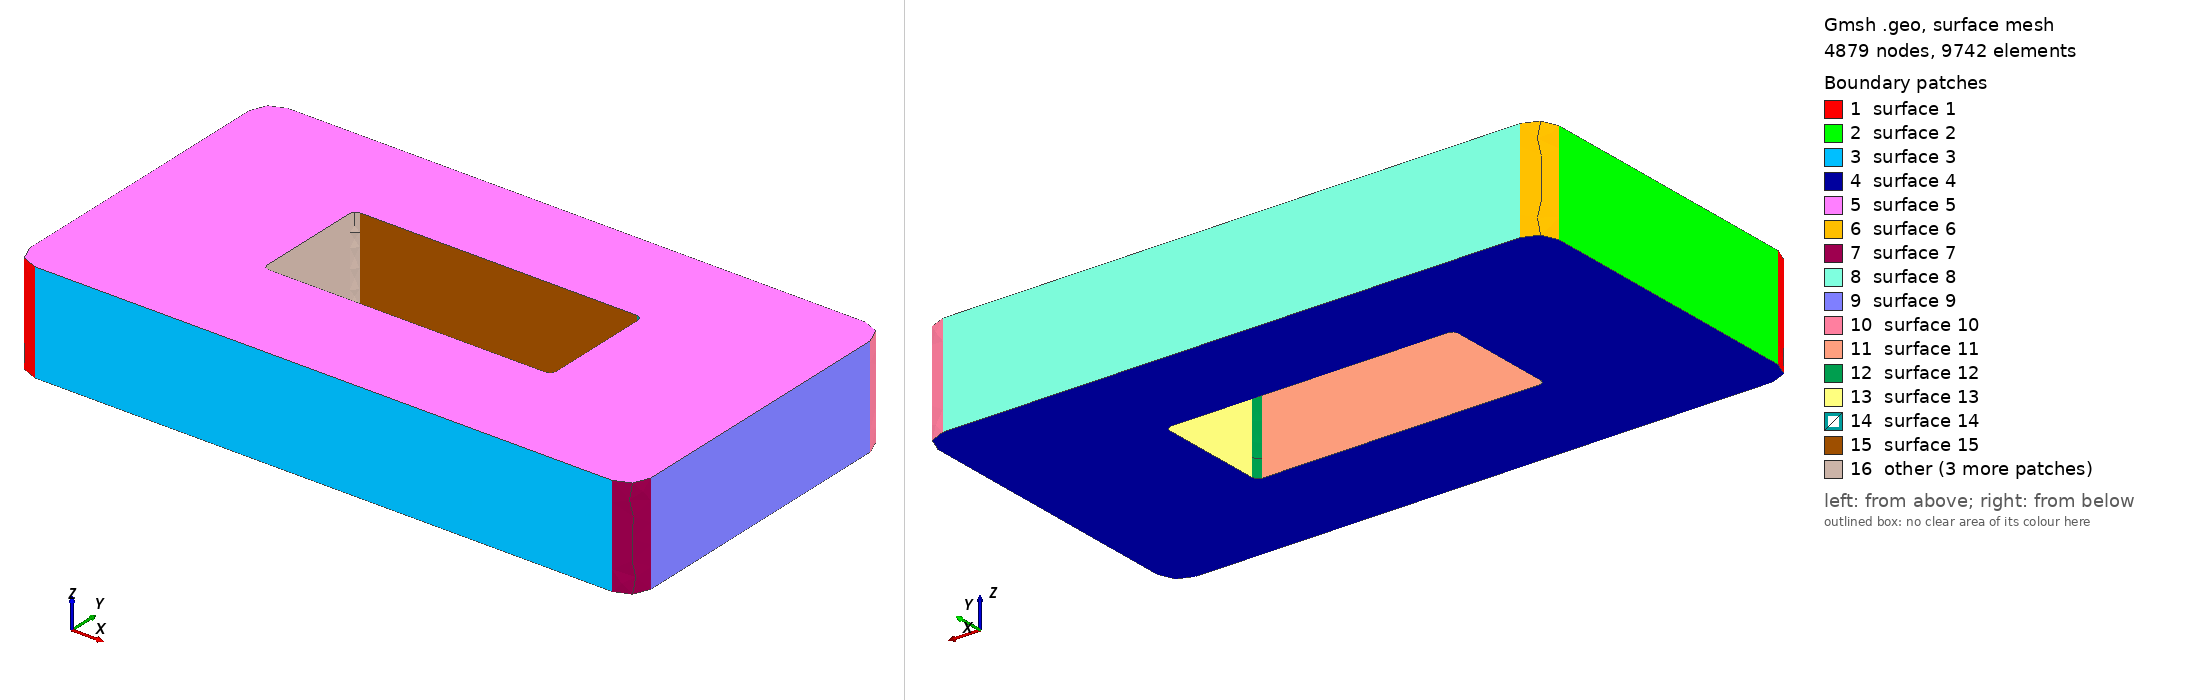

Gmsh geometry script, surface-meshed: 4879 nodes, 9742 surface elements. Boundary patches (legend numbers): 1 surface 1, 2 surface 2, 3 surface 3, 4 surface 4, 5 surface 5, 6 surface 6, 7 surface 7, 8 surface 8, 9 surface 9, 10 surface 10, 11 surface 11, 12 surface 12, 13 surface 13, 14 surface 14, 15 surface 15, 16 other. Left view from above one corner, right view from below the opposite corner. The script declares no physical surfaces, so the legend lists its geometric surfaces. The drawing asked Gmsh for element sizes between 1% and 20% of the model's largest extent; the script's own settings can give other sizes.

=== seat_2.geo (drawn) ===
SetFactory("OpenCASCADE");
Point(102) = {-170.0, -78.0, 0.0};
Point(103) = {-158.0, -78.0, 0.0};
Point(104) = {-158.0, -90.0, 0.0};
Circle(101) = {102, 103, 104};
Point(106) = {158.0, -90.0, 0.0};
Line(105) = {104, 106};
Point(108) = {158.0, -78.0, 0.0};
Point(109) = {170.0, -78.0, 0.0};
Circle(107) = {106, 108, 109};
Point(111) = {170.0, 78.0, 0.0};
Line(110) = {109, 111};
Point(113) = {158.0, 78.0, 0.0};
Point(114) = {158.0, 90.0, 0.0};
Circle(112) = {111, 113, 114};
Point(116) = {-158.0, 90.0, 0.0};
Line(115) = {114, 116};
Point(118) = {-158.0, 78.0, 0.0};
Point(119) = {-170.0, 78.0, 0.0};
Circle(117) = {116, 118, 119};
Line(120) = {119, 102};
Curve Loop(121) = {101,105,107,110,112,115,117,120};
Plane Surface(122) = {121};
seatEx[] = Extrude {0,0,55.0} { Surface{122}; };
seat = seatEx[1];
Point(1124) = {-79.0, -27.5, -1.0};
Point(1125) = {-76.0, -27.5, -1.0};
Point(1126) = {-76.0, -30.5, -1.0};
Circle(1123) = {1124, 1125, 1126};
Point(1128) = {76.0, -30.5, -1.0};
Line(1127) = {1126, 1128};
Point(1130) = {76.0, -27.5, -1.0};
Point(1131) = {79.0, -27.5, -1.0};
Circle(1129) = {1128, 1130, 1131};
Point(1133) = {79.0, 31.5, -1.0};
Line(1132) = {1131, 1133};
Point(1135) = {76.0, 31.5, -1.0};
Point(1136) = {76.0, 34.5, -1.0};
Circle(1134) = {1133, 1135, 1136};
Point(1138) = {-76.0, 34.5, -1.0};
Line(1137) = {1136, 1138};
Point(1140) = {-76.0, 31.5, -1.0};
Point(1141) = {-79.0, 31.5, -1.0};
Circle(1139) = {1138, 1140, 1141};
Line(1142) = {1141, 1124};
Curve Loop(1143) = {1123,1127,1129,1132,1134,1137,1139,1142};
Plane Surface(1144) = {1143};
throatEx[] = Extrude {0,0,57.0} { Surface{1144}; };
throat = throatEx[1];
body[] = BooleanDifference{ Volume{seat}; Delete; }{ Volume{throat}; Delete; };
Mesh.MeshSizeMax=13.5; Mesh.MeshSizeFromPoints=0; Mesh.MeshSizeFromCurvature=8;
Mesh.MeshSizeExtendFromBoundary=0; Mesh.SecondOrderLinear=1; Mesh.RandomSeed=42;
Field[1]=MathEval; Field[1].F="3.7+(13.5-3.7)*Min(1,Max(Max(0,Abs(x)-98.0),Max(Max(0,Abs(y)-47),Min(z,55-z)))/20)"; Background Field=1;
